The GitHub repository Prasone/Starfruit-Disease-Detection-using-MobileNetV2---HSV contains a labelled image folder "dataset" with 5 categories: anthracnose, bed bugs, fruit borer, healthy fruits, healthy leaf. Examples follow, each with its label.

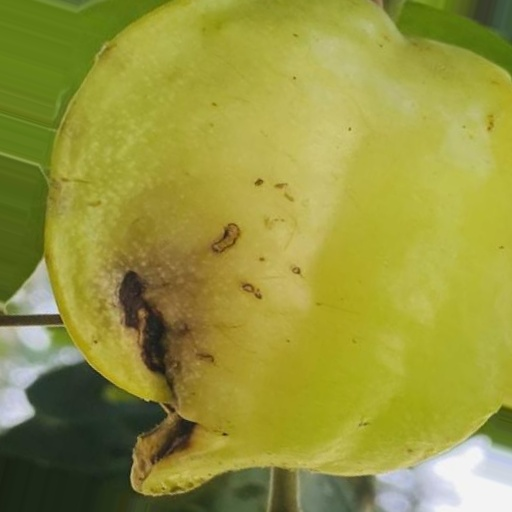
Label: anthracnose

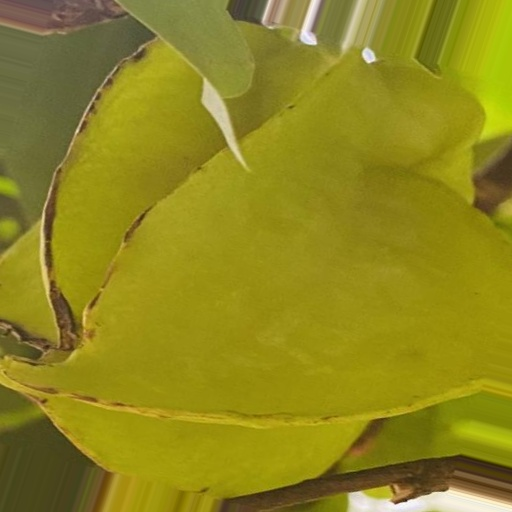
Label: anthracnose

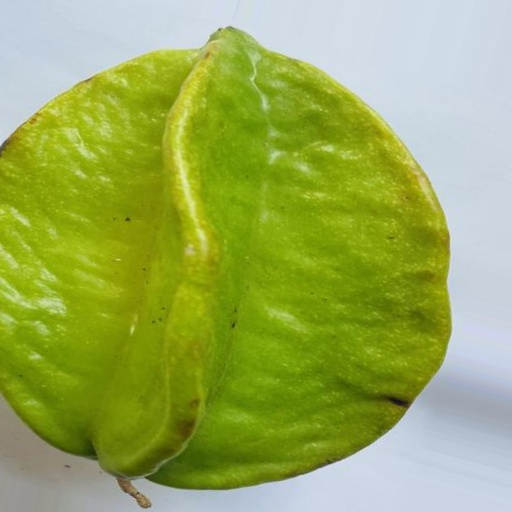
Label: healthy fruits

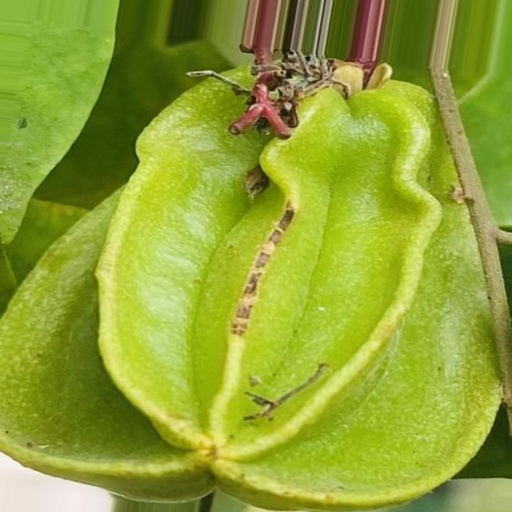
Label: bed bugs

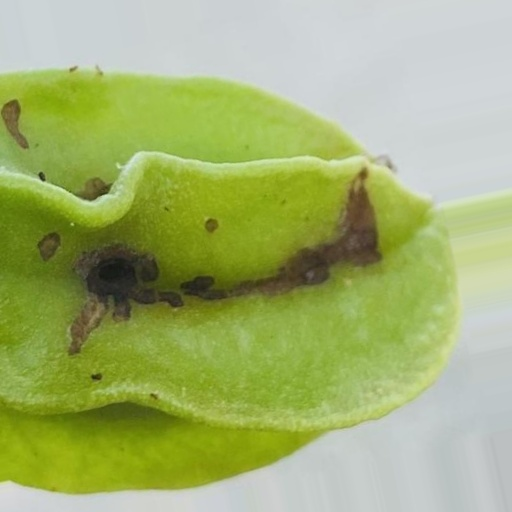
Label: fruit borer

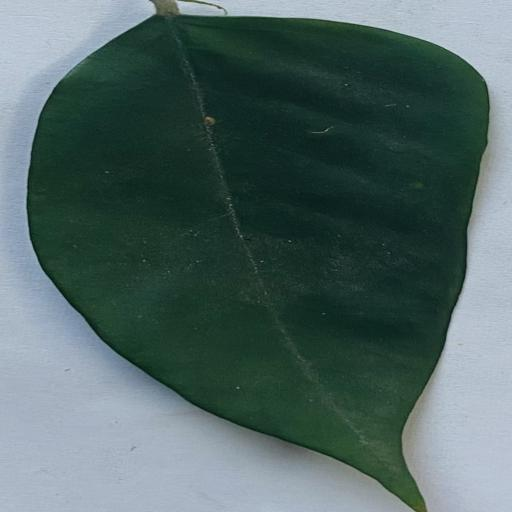
Label: healthy leaf
